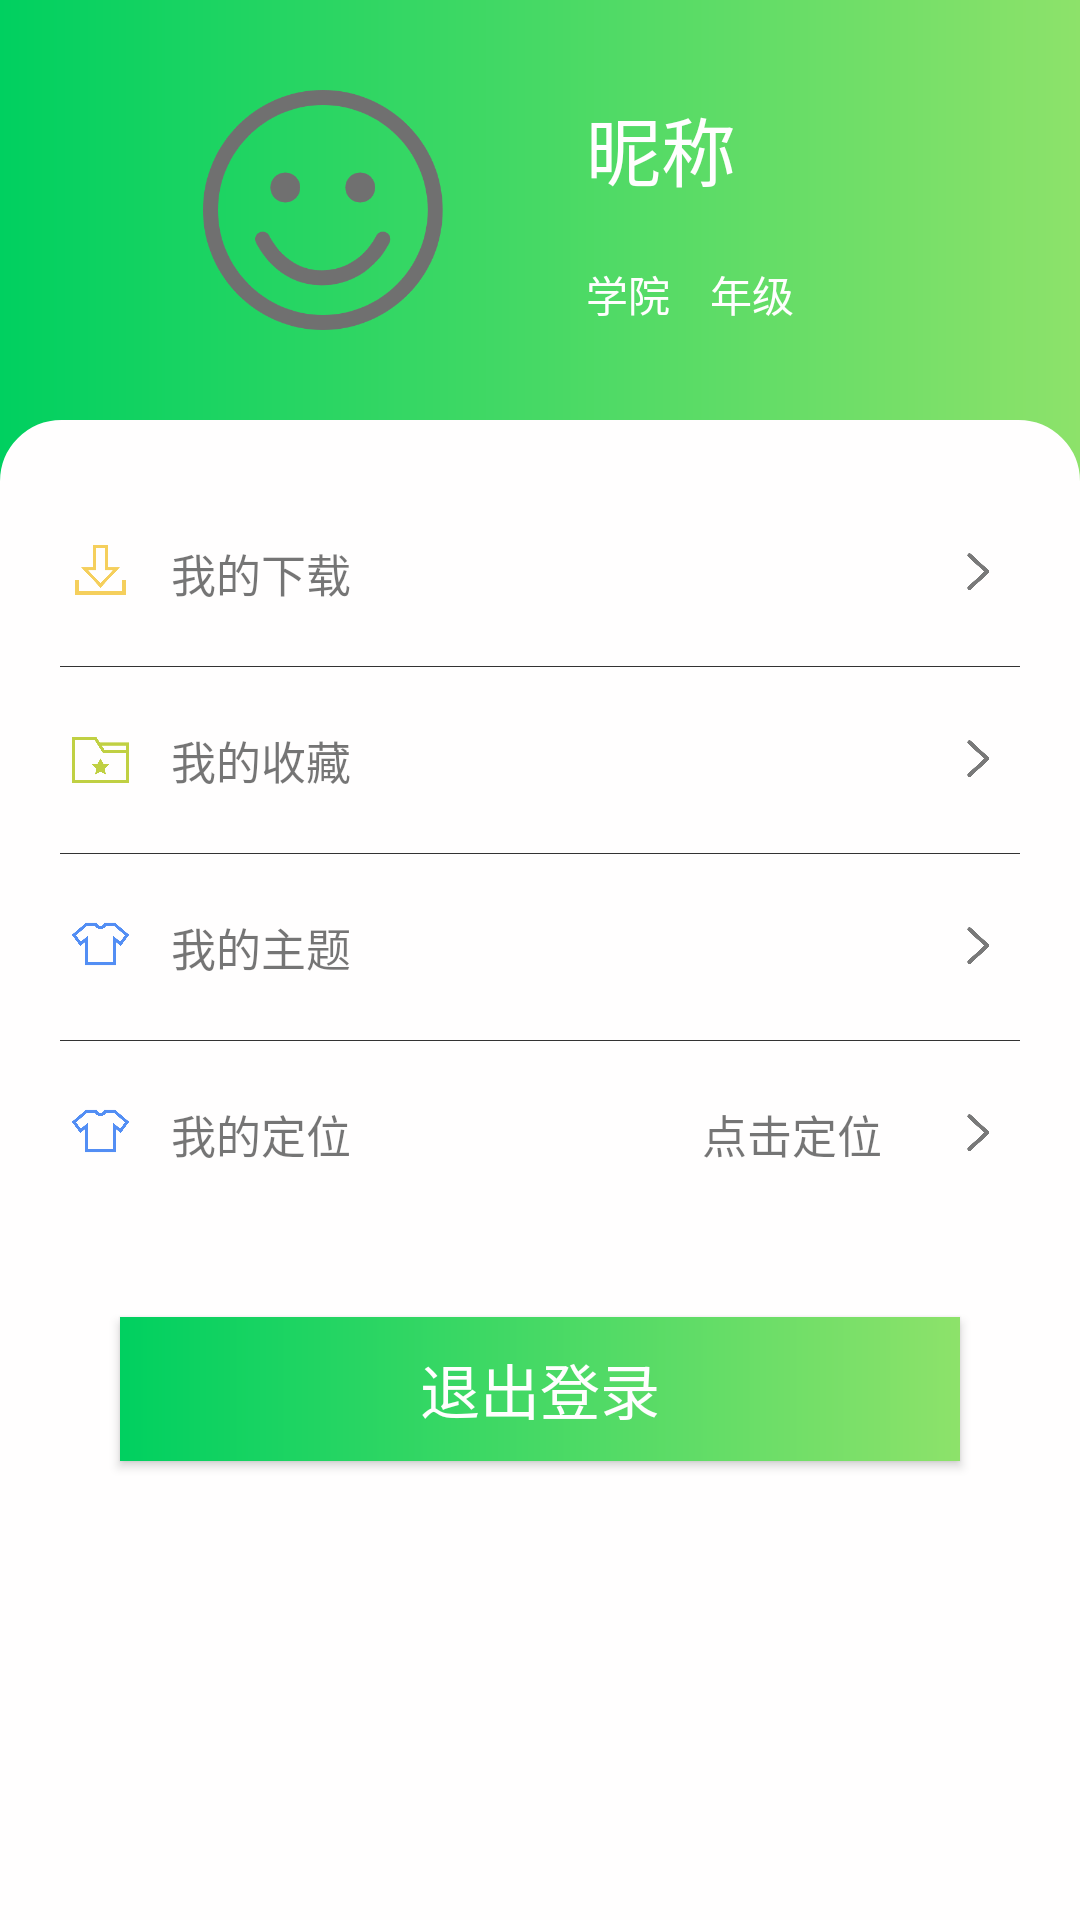

Write the Android layout XML for this screen, with the resource values it uses.
<!-- AndroidManifest.xml: application theme AppTheme -->
<!-- res/layout/fragment_mine.xml -->
<?xml version="1.0" encoding="utf-8"?>
<LinearLayout xmlns:android="http://schemas.android.com/apk/res/android"
    android:orientation="vertical"
    android:layout_width="match_parent"
    android:layout_height="match_parent"
    android:fitsSystemWindows="true"
    android:background="@drawable/mygradient"
    >

    <LinearLayout
        android:layout_width="match_parent"
        android:layout_height="match_parent"
        android:orientation="vertical">
        <LinearLayout
            android:id="@+id/change_my_info"
            android:layout_width="match_parent"
            android:layout_height="100dp"
            android:layout_marginLeft="40dp"
            android:layout_marginRight="40dp"
            android:layout_marginTop="20dp"
            android:orientation="horizontal">
            <ImageView
                android:id="@+id/myicon"
                android:layout_width="80dp"
                android:layout_height="80dp"
                android:layout_marginRight="20dp"
                android:src="@drawable/smile"
                android:layout_weight="1"
                android:layout_gravity="center_vertical"/>
            <LinearLayout
                android:layout_width="wrap_content"
                android:layout_height="wrap_content"
                android:orientation="vertical"
                android:layout_gravity="center_vertical"
                android:layout_weight="1">
                <TextView
                    android:layout_width="wrap_content"
                    android:layout_height="wrap_content"
                    android:id="@+id/mynickname"
                    android:text="昵称"
                    android:textColor="@color/bg1"
                    android:textSize="25sp"
                    android:layout_marginBottom="20sp"
                    />
                <TextView
                    android:layout_width="wrap_content"
                    android:layout_height="wrap_content"
                    android:textColor="@color/bg1"
                    android:id="@+id/mycollege_grade"
                    android:text="学院    年级"/>
            </LinearLayout>

        </LinearLayout>

        <LinearLayout
            android:layout_width="match_parent"
            android:layout_height="match_parent"
            android:orientation="vertical"
            android:layout_marginTop="20dp"
            android:background="@drawable/corner">


            <LinearLayout
                android:layout_width="match_parent"
                android:layout_height="wrap_content"
                android:orientation="horizontal"
                android:layout_marginRight="10dp"
                android:layout_marginTop="40dp"
                android:id="@+id/mydownload"
                android:layout_marginLeft="10dp">
                <ImageView
                    android:layout_width="20dp"
                    android:layout_height="20dp"
                    android:src="@mipmap/download"
                    android:layout_weight="1"/>
                <TextView
                    android:layout_width="wrap_content"
                    android:layout_height="wrap_content"
                    android:layout_gravity="center_vertical"
                    android:text="我的下载"
                    android:layout_weight="4"
                    android:textSize="15sp"/>
                <TextView
                    android:layout_width="wrap_content"
                    android:layout_height="wrap_content"
                    android:layout_gravity="center_vertical"
                    android:gravity="center"
                    android:width="50dp"
                    android:layout_weight="1"
                    android:textSize="15sp"/>
                <ImageView
                    android:layout_width="20dp"
                    android:layout_height="20dp"
                    android:src="@mipmap/right"
                    android:layout_gravity="center_vertical"
                    android:layout_weight="1"/>
            </LinearLayout>
            <View
                android:layout_width="match_parent"
                android:layout_height="0.1dp"
                android:layout_marginLeft="20dp"
                android:layout_marginRight="20dp"
                android:layout_marginTop="20dp"
                android:background="#333"
                />

            <LinearLayout
                android:layout_width="match_parent"
                android:layout_height="wrap_content"
                android:orientation="horizontal"
                android:id="@+id/mycollect"
                android:layout_marginRight="10dp"
                android:layout_marginTop="20dp"
                android:layout_marginLeft="10dp">
                <ImageView
                    android:layout_width="20dp"
                    android:layout_height="20dp"
                    android:src="@mipmap/collect"
                    android:layout_weight="1"
                    android:layout_gravity="center_vertical"/>
                <TextView
                    android:layout_width="wrap_content"
                    android:layout_height="wrap_content"
                    android:layout_gravity="center_vertical"
                    android:text="我的收藏"
                    android:layout_weight="4"
                    android:textSize="15sp"/>
                <TextView
                    android:layout_width="wrap_content"
                    android:layout_height="wrap_content"
                    android:layout_gravity="center_vertical"
                    android:gravity="center"
                    android:width="50dp"
                    android:layout_weight="1"
                    android:textSize="15sp"/>
                <ImageView
                    android:layout_width="20dp"
                    android:layout_height="20dp"
                    android:src="@mipmap/right"
                    android:layout_gravity="center_vertical"
                    android:layout_weight="1"/>
            </LinearLayout>
            <View
                android:layout_width="match_parent"
                android:layout_height="0.1dp"
                android:layout_marginLeft="20dp"
                android:layout_marginRight="20dp"
                android:layout_marginTop="20dp"
                android:background="#333"
                />

            <LinearLayout
                android:layout_width="match_parent"
                android:layout_height="wrap_content"
                android:orientation="horizontal"
                android:layout_marginRight="10dp"
                android:layout_marginTop="20dp"
                android:id="@+id/mytheme"
                android:layout_marginLeft="10dp">
                <ImageView
                    android:layout_width="20dp"
                    android:layout_height="20dp"
                    android:src="@mipmap/mystyle"
                    android:layout_weight="1"/>
                <TextView
                    android:layout_width="wrap_content"
                    android:layout_height="wrap_content"
                    android:layout_gravity="center_vertical"
                    android:text="我的主题"
                    android:layout_weight="4"
                    android:textSize="15sp"/>
                <TextView
                    android:layout_width="wrap_content"
                    android:layout_height="wrap_content"
                    android:layout_gravity="center_vertical"
                    android:gravity="center"
                    android:width="50dp"
                    android:layout_weight="1"
                    android:textSize="15sp"/>

                <ImageView
                    android:layout_width="20dp"
                    android:layout_height="20dp"
                    android:src="@mipmap/right"
                    android:layout_gravity="center_vertical"
                    android:layout_weight="1"/>
            </LinearLayout>

            <View
                android:layout_width="match_parent"
                android:layout_height="0.1dp"
                android:layout_marginLeft="20dp"
                android:layout_marginRight="20dp"
                android:layout_marginTop="20dp"
                android:background="#333"
                />

            <LinearLayout
                android:layout_width="match_parent"
                android:layout_height="wrap_content"
                android:orientation="horizontal"
                android:layout_marginRight="10dp"
                android:layout_marginTop="20dp"
                android:id="@+id/mylocation"
                android:layout_marginLeft="10dp">
                <ImageView
                    android:layout_width="20dp"
                    android:layout_height="20dp"
                    android:src="@mipmap/mystyle"
                    android:layout_weight="1"/>
                <TextView
                    android:layout_width="wrap_content"
                    android:layout_height="wrap_content"
                    android:layout_gravity="center_vertical"
                    android:text="我的定位"
                    android:layout_weight="4"
                    android:textSize="15sp"/>
                <TextView
                    android:id="@+id/location"
                    android:layout_width="wrap_content"
                    android:layout_height="wrap_content"
                    android:layout_gravity="center_vertical"
                    android:gravity="center"
                    android:width="50dp"
                    android:text="点击定位"
                    android:layout_weight="1"
                    android:textSize="15sp"/>

                <ImageView
                    android:layout_width="20dp"
                    android:layout_height="20dp"
                    android:src="@mipmap/right"
                    android:layout_gravity="center_vertical"
                    android:layout_weight="1"/>
            </LinearLayout>


            <Button
                android:id="@+id/force_offline"
                android:layout_width="match_parent"
                android:layout_height="wrap_content"
                android:layout_marginLeft="40dp"
                android:layout_marginRight="40dp"
                android:layout_marginTop="50dp"
                android:text="退出登录"
                android:textSize="20dp"
                android:textColor="@color/bg1"
                android:background="@drawable/mygradient"/>
        </LinearLayout>

    </LinearLayout>





</LinearLayout>
<!-- resources referenced by this layout -->
<resources>
  <color name="bg1">#fffefe</color>
  <!-- drawable corner (drawable) -->
  <shape xmlns:android="http://schemas.android.com/apk/res/android"
      android:shape="rectangle">
      
  
      
      <solid android:color="@color/bg1" />
  
      
      <stroke
          android:width="1dp"
          android:color="@color/bg1"
          />
  
      
      <corners
          android:radius="2dp"
          android:topLeftRadius="20dp"
          android:topRightRadius="20dp"
          android:bottomRightRadius="0dp"
          android:bottomLeftRadius="0dp"
          />
  
  </shape>
  <!-- drawable mygradient (drawable) -->
  <?xml version="1.0" encoding="utf-8"?>
  <shape xmlns:android="http://schemas.android.com/apk/res/android">
      <gradient
          android:angle="180"
          android:endColor="@color/blue2"
          android:startColor="@color/white2" />
  </shape>
  <!-- drawable smile: png bitmap (drawable, 23541 bytes) -->
  <!-- mipmap collect: png bitmap (mipmap-hdpi, 9310 bytes) -->
  <!-- mipmap download: png bitmap (mipmap-hdpi, 11255 bytes) -->
  <!-- mipmap mystyle: png bitmap (mipmap-hdpi, 14623 bytes) -->
  <!-- mipmap right: png bitmap (mipmap-hdpi, 9644 bytes) -->
  <style name="AppTheme" parent="Theme.AppCompat.Light.NoActionBar">
          
          <item name="colorPrimary">@color/colorPrimary</item>
          <item name="colorPrimaryDark">@color/white2</item>
          <item name="colorAccent">@color/white2</item>
          <item name="android:windowTranslucentStatus">true</item>
          <item name="android:windowLightStatusBar">true</item>
      </style>
  <color name="blue2">#00D060</color>
  <color name="white2">#8DE26A</color>
  <color name="colorPrimary">#8DE26A</color>
</resources>
